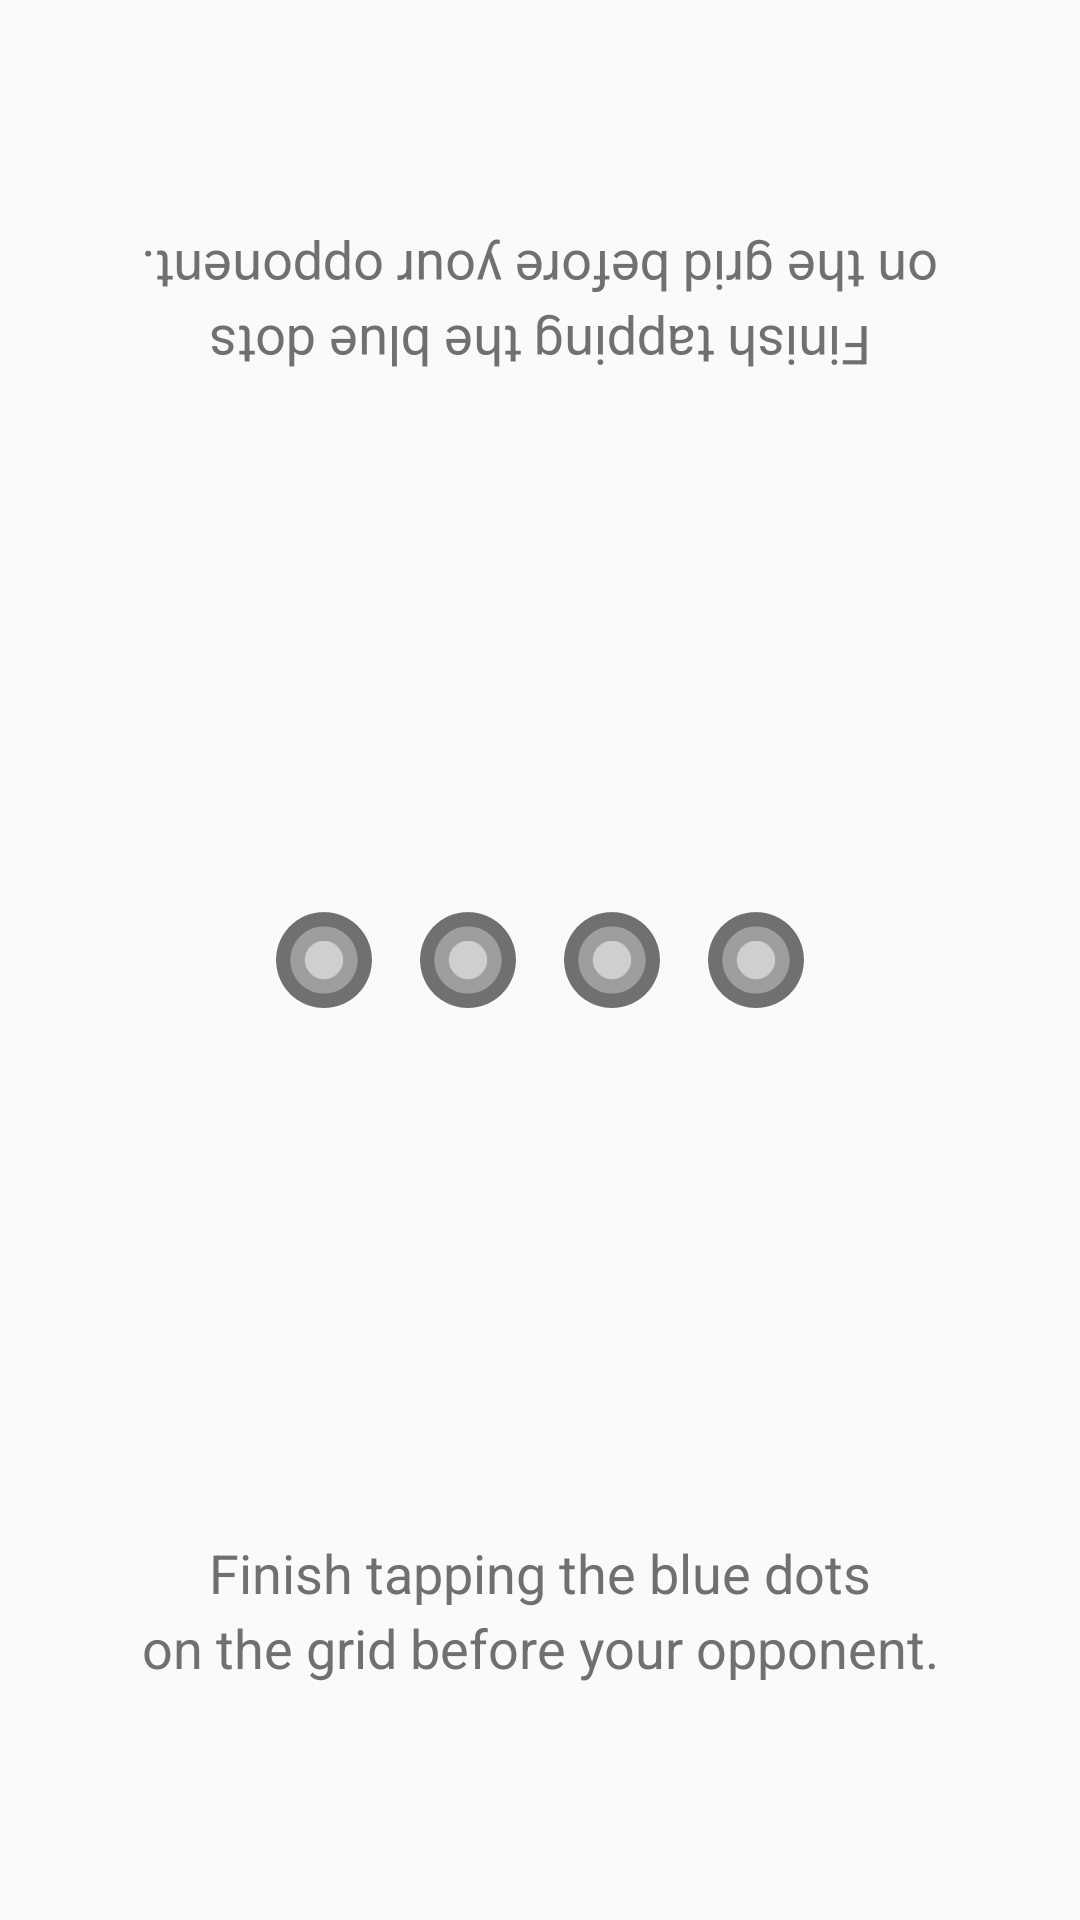

Here is an Android app screen rendered from its layout file. Give the layout XML and the strings, colors and styles it references.
<!-- AndroidManifest.xml: application theme AppTheme -->
<!-- res/layout/game_instructions_double_activity.xml -->
<LinearLayout xmlns:android="http://schemas.android.com/apk/res/android"
    android:layout_width="match_parent"
    android:layout_height="match_parent"
    android:baselineAligned="false"
    android:orientation="vertical">

    <LinearLayout
        android:layout_width="wrap_content"
        android:layout_height="0dp"
        android:layout_gravity="center"
        android:layout_weight="1"
        android:gravity="center_horizontal"
        android:orientation="vertical"
        android:rotation="180">

        <TextView
            android:id="@+id/game_instructions_text_1_double"
            android:layout_width="wrap_content"
            android:layout_height="wrap_content"
            android:gravity="center_horizontal"
            android:lineSpacingExtra="4dp"
            android:text="@string/game_instructions_double"
            android:textColor="@color/primaryTextColor"
            android:textSize="18sp" />

    </LinearLayout>

    <LinearLayout
        android:layout_width="wrap_content"
        android:layout_height="0dp"
        android:layout_gravity="center"
        android:layout_weight="1"
        android:gravity="center_horizontal"
        android:orientation="vertical"
        android:rotation="180">

        <ImageView
            android:id="@+id/game_instructions_number_1"
            android:layout_width="232dp"
            android:layout_height="match_parent"
            android:layout_marginBottom="12dp"
            android:layout_marginTop="12dp"
            android:contentDescription="@string/game_instructions"
            android:padding="32dp"
            android:scaleType="fitCenter"
            android:src="@drawable/ready"
            android:visibility="invisible" />

    </LinearLayout>

    <LinearLayout
        android:layout_width="wrap_content"
        android:layout_height="0dp"
        android:layout_gravity="center"
        android:layout_weight="1"
        android:gravity="center"
        android:orientation="horizontal">

        <ImageView
            android:id="@+id/game_instructions_dot_1_double"
            android:layout_width="32dp"
            android:layout_height="32dp"
            android:layout_margin="8dp"
            android:contentDescription="@string/game_instructions"
            android:src="@drawable/ic_dot_sprite_grey" />

        <ImageView
            android:id="@+id/game_instructions_dot_2_double"
            android:layout_width="32dp"
            android:layout_height="32dp"
            android:layout_margin="8dp"
            android:contentDescription="@string/game_instructions"
            android:src="@drawable/ic_dot_sprite_grey" />

        <ImageView
            android:id="@+id/game_instructions_dot_3_double"
            android:layout_width="32dp"
            android:layout_height="32dp"
            android:layout_margin="8dp"
            android:contentDescription="@string/game_instructions"
            android:src="@drawable/ic_dot_sprite_grey" />

        <ImageView
            android:id="@+id/game_instructions_dot_4_double"
            android:layout_width="32dp"
            android:layout_height="32dp"
            android:layout_margin="8dp"
            android:contentDescription="@string/game_instructions"
            android:src="@drawable/ic_dot_sprite_grey" />

    </LinearLayout>

    <LinearLayout
        android:layout_width="wrap_content"
        android:layout_height="0dp"
        android:layout_gravity="center"
        android:layout_weight="1"
        android:gravity="center_horizontal"
        android:orientation="vertical">

        <ImageView
            android:id="@+id/game_instructions_number_2"
            android:layout_width="232dp"
            android:layout_height="match_parent"
            android:layout_marginBottom="12dp"
            android:layout_marginTop="12dp"
            android:contentDescription="@string/game_instructions"
            android:padding="32dp"
            android:scaleType="fitCenter"
            android:src="@drawable/ready"
            android:visibility="invisible" />

    </LinearLayout>

    <LinearLayout
        android:layout_width="wrap_content"
        android:layout_height="0dp"
        android:layout_gravity="center"
        android:layout_weight="1"
        android:gravity="center_horizontal"
        android:orientation="vertical">

        <TextView
            android:id="@+id/game_instructions_text_2_double"
            android:layout_width="wrap_content"
            android:layout_height="wrap_content"
            android:gravity="center_horizontal"
            android:lineSpacingExtra="4dp"
            android:text="@string/game_instructions_double"
            android:textColor="@color/primaryTextColor"
            android:textSize="18sp" />

    </LinearLayout>

</LinearLayout>
<!-- resources referenced by this layout -->
<resources>
  <color name="primaryTextColor">#707070</color>
  <!-- drawable ic_dot_sprite_grey (drawable) -->
  <vector xmlns:android="http://schemas.android.com/apk/res/android"
      android:width="38dp"
      android:height="38dp"
      android:viewportHeight="456"
      android:viewportWidth="456">
  
      <path
          android:fillColor="@color/colorPrimaryDarkGrey"
          android:pathData="m225 0.43c-5.37 0.75-8.69 0.55-14 0.57-12.4 0.06-38.73 5.77-51 9.44-60.31 18.04-112.52 64.57-138.69 121.56-9.45 20.58-15.35 40.61-18.58 63l-1.73 15-0.99 18 0.99 13c0.15 13.27 2.39 26.09 5.35 39 10.75 46.84 34.9 86.7 70.65 118.83 18 16.18 38.83 28.88 61 38.45 19.04 8.22 51.34 17.47 72 17.72l19 0.98 15-0.98c13.67-0.03 39.79-5.51 53-9.74 66.64-21.36 118.93-70.88 143.81-136.26 8.63-22.68 13.91-46.71 14.19-71l0.82-10-0.82-12c-0.03-18.8-4.68-41.11-10.52-59-23.14-70.98-80.65-126.93-152.48-147.43-16.88-4.81-34.39-8.54-52-8.57l-15-0.57z" />
      <path
          android:fillColor="@color/colorPrimaryGrey"
          android:pathData="m222 68.28c5 0.56-8 0.56-8 0.56-10.87 0.99-24.58 3.96-35 7.18-39.89 12.37-75.09 42.7-93.73 79.98-31.52 63.04-18.02 140.72 33.73 188.91 17.55 16.35 37.31 27.59 60 35.09 13.93 4.6 26.51 6.1 41 7.09l9 0.81c25.45-1.13 51.48-6.3 74-18.76 23.42-12.96 41.82-28.95 56.97-51.14 42.29-61.92 34.82-145.41-16.06-200-14.8-15.89-33.21-27.81-52.91-36.7-19.98-9-42.24-12.53-64-12.46z" />
      <path
          android:fillColor="@color/colorAccentGrey"
          android:pathData="m217 137.28c-5.98 1.35-13.37 2.64-21 5.41-23.87 8.69-43.08 27.86-52.55 51.31-17.96 44.47 1.93 95.94 45.55 116.29 10.38 4.85 23.5 8.57 35 8.71 17.5 0.2 29.1-2.05 45-9.64 9.54-4.55 19.8-12.5 26.83-20.36 30.82-34.51 30.84-87.47 0-122-9.78-10.94-22.21-18.92-35.83-24.19-9.13-3.53-21.21-5.8-31-5.6h-10z" />
  </vector>
  <!-- drawable ready: vector/xml drawable (drawable, 2869 chars, omitted) -->
  <string name="game_instructions">Tap the blue dots as\nthey appear on the grid.</string>
  <string name="game_instructions_double">Finish tapping the blue dots\non the grid before your opponent.</string>
  <style name="AppTheme" parent="Theme.AppCompat.Light.NoActionBar">
          <item name="android:windowFullscreen">true</item>
          <item name="colorPrimary">@color/colorPrimary</item>
          <item name="colorPrimaryDark">@color/colorPrimaryDark</item>
          <item name="colorAccent">@color/colorAccent</item>
          <item name="android:windowAnimationStyle">@style/WindowAnimationStyle</item>
          <item name="android:soundEffectsEnabled">false</item>
      </style>
  <color name="colorPrimaryDarkGrey">#707070</color>
  <color name="colorPrimaryGrey">#9E9E9E</color>
  <color name="colorAccentGrey">#CFCFCF</color>
  <color name="colorPrimary">#1E88E5</color>
  <color name="colorPrimaryDark">#005BB2</color>
  <color name="colorAccent">#69B6FF</color>
  <style name="WindowAnimationStyle">
          <item name="android:windowEnterAnimation">@android:anim/fade_in</item>
          <item name="android:windowExitAnimation">@android:anim/fade_out</item>
      </style>
</resources>
